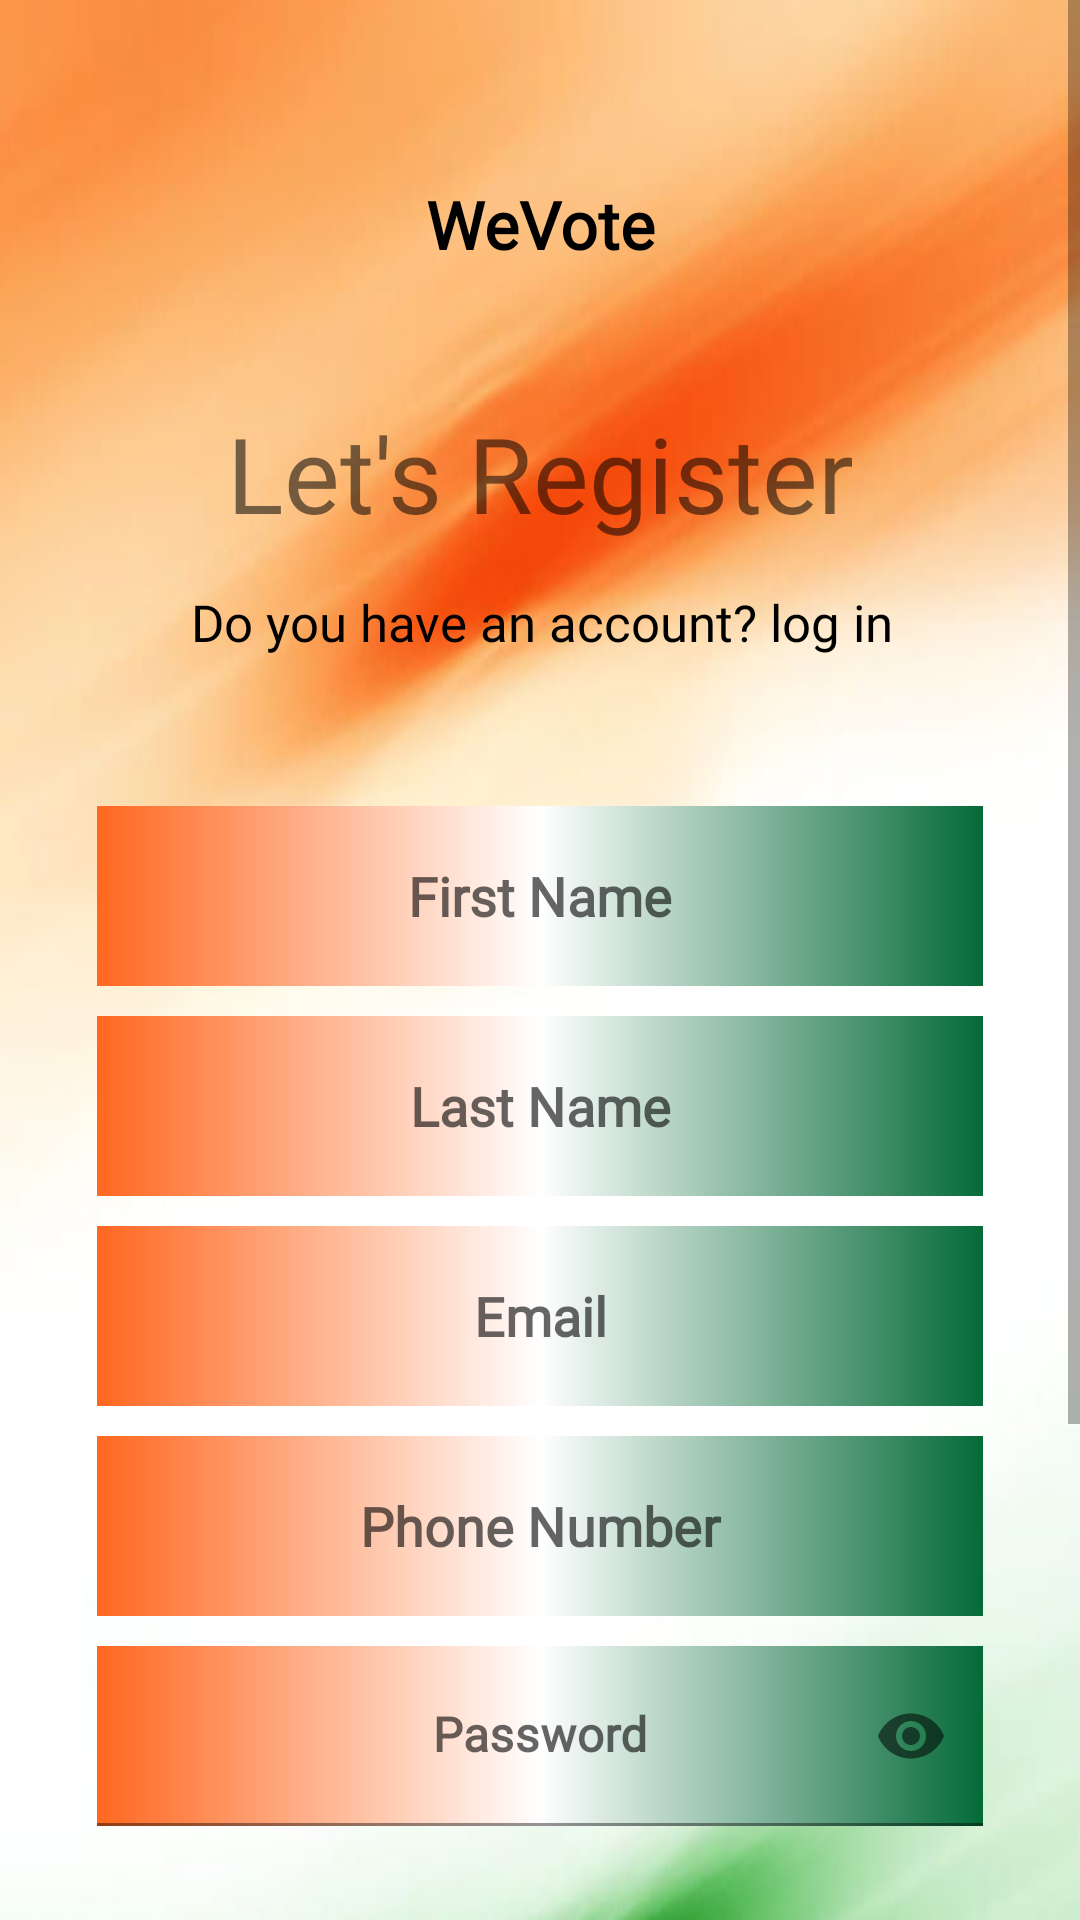

Here is an Android app screen rendered from its layout file. Give the layout XML and the strings, colors and styles it references.
<!-- AndroidManifest.xml: application theme Theme.WeVote -->
<!-- res/layout/fragment_register.xml -->
<?xml version="1.0" encoding="utf-8"?>
<ScrollView xmlns:android="http://schemas.android.com/apk/res/android"
    xmlns:tools="http://schemas.android.com/tools"
    android:layout_width="match_parent"
    android:layout_height="match_parent"
    xmlns:app="http://schemas.android.com/apk/res-auto">

    <androidx.constraintlayout.widget.ConstraintLayout
        android:layout_width="match_parent"
        android:layout_height="match_parent"
        android:background="@drawable/flag2"
        >

        <androidx.constraintlayout.widget.ConstraintLayout
            android:layout_width="match_parent"
            android:layout_height="match_parent">

            <ImageView
                android:id="@+id/IVNamaste"
                android:layout_width="30dp"
                android:layout_height="30dp"
                android:layout_marginEnd="8dp"
                android:layout_marginBottom="4dp"
                android:src="@drawable/namaste"
                app:layout_constraintBottom_toBottomOf="@+id/tvAppName"
                app:layout_constraintEnd_toStartOf="@+id/tvAppName" />

            <TextView
                android:id="@+id/tvAppName"
                android:layout_width="wrap_content"
                android:layout_height="wrap_content"
                style="@style/h3"
                android:layout_marginTop="60dp"
                android:drawablePadding="6dp"
                android:textStyle="bold"
                app:layout_constraintStart_toStartOf="parent"
                app:layout_constraintTop_toTopOf="parent"
                app:layout_constraintEnd_toEndOf="parent"
                android:text="WeVote"
                />

            <TextView
                android:id="@+id/tvLetsRegister"
                android:layout_width="wrap_content"
                android:layout_height="wrap_content"
                style="@style/h4"
                android:layout_marginTop="45dp"
                app:layout_constraintTop_toBottomOf="@id/tvAppName"
                app:layout_constraintStart_toStartOf="parent"
                app:layout_constraintEnd_toEndOf="parent"
                android:text="Let's Register"
                android:textAlignment="center"
                android:gravity="center"
                android:textSize="35sp"
                />

            <TextView
                android:id="@+id/tvHaveAccount"
                android:layout_width="wrap_content"
                android:layout_height="wrap_content"
                style="@style/h2"
                app:layout_constraintStart_toStartOf="@+id/tvLetsRegister"
                app:layout_constraintEnd_toEndOf="@+id/tvLetsRegister"
                app:layout_constraintTop_toBottomOf="@+id/tvLetsRegister"
                android:textAlignment="center"
                android:gravity="center"
                android:text="Do you have an account? log in"
                android:layout_marginTop="15dp"
                android:textColor="@color/black"
                />

            <EditText
                android:id="@+id/edFirstNameRegister"
                android:layout_width="0dp"
                android:layout_height="60dp"
                app:layout_constraintStart_toStartOf="@id/guidelineLoginLeft"
                app:layout_constraintEnd_toEndOf="@id/guidelineLoginRight"
                app:layout_constraintTop_toBottomOf="@id/tvHaveAccount"
                style="@style/editText"
                android:hint="First Name"
                android:inputType="textPersonName"
                android:layout_marginTop="50dp"
                />

            <EditText
                android:id="@+id/edLastNameRegister"
                android:layout_width="0dp"
                android:layout_height="60dp"
                app:layout_constraintStart_toStartOf="@id/guidelineLoginLeft"
                app:layout_constraintEnd_toEndOf="@id/guidelineLoginRight"
                app:layout_constraintTop_toBottomOf="@+id/edFirstNameRegister"
                style="@style/editText"
                android:hint="Last Name"
                android:inputType="textPersonName"
                android:layout_marginTop="10dp"
                />

            <EditText
                android:id="@+id/edEmailRegister"
                android:layout_width="0dp"
                android:layout_height="60dp"
                app:layout_constraintStart_toStartOf="@id/guidelineLoginLeft"
                app:layout_constraintEnd_toEndOf="@id/guidelineLoginRight"
                app:layout_constraintTop_toBottomOf="@+id/edLastNameRegister"
                style="@style/editText"
                android:hint="Email"
                android:inputType="textEmailAddress"
                android:layout_marginTop="10dp"
                />

            <EditText
                android:id="@+id/edPhoneNumberRegister"
                android:layout_width="0dp"
                android:layout_height="60dp"
                app:layout_constraintStart_toStartOf="@id/guidelineLoginLeft"
                app:layout_constraintEnd_toEndOf="@id/guidelineLoginRight"
                app:layout_constraintTop_toBottomOf="@+id/edEmailRegister"
                style="@style/editText"
                android:hint="Phone Number"
                android:inputType="text|phone"
                android:layout_marginTop="10dp"
                />

            <com.google.android.material.textfield.TextInputLayout
                android:id="@+id/edPasswordRegister"
                android:layout_width="0dp"
                android:layout_height="60dp"
                app:layout_constraintStart_toStartOf="@id/guidelineLoginLeft"
                app:layout_constraintEnd_toEndOf="@id/guidelineLoginRight"
                app:layout_constraintTop_toBottomOf="@+id/edPhoneNumberRegister"
                app:passwordToggleEnabled="true"
                android:hint="Password"
                android:layout_marginTop="10dp"
                >
                <com.google.android.material.textfield.TextInputEditText
                    android:layout_width="match_parent"
                    android:layout_height="match_parent"
                    style="@style/editText"
                    android:inputType="textPassword"
                    />
            </com.google.android.material.textfield.TextInputLayout>

            <ImageView
                android:id="@+id/IVProfileImage"
                android:layout_width="150dp"
                android:layout_height="150dp"
                android:layout_marginTop="10dp"
                app:layout_constraintTop_toBottomOf="@+id/edPasswordRegister"
                app:layout_constraintStart_toStartOf="@id/guidelineLoginLeft"
                app:layout_constraintEnd_toEndOf="@id/guidelineLoginRight"
                tools:srcCompat="@tools:sample/avatars" />

            <TextView
                android:id="@+id/TVcamera"
                android:layout_width="wrap_content"
                android:layout_height="wrap_content"
                android:text="upload your image"
                android:textColor="@color/black"
                android:layout_marginTop="5dp"
                app:layout_constraintTop_toBottomOf="@+id/IVProfileImage"
                app:layout_constraintEnd_toStartOf="@+id/guidelineLoginRight"
                app:layout_constraintStart_toStartOf="@+id/guidelineLoginLeft" />

            <ImageView
                android:id="@+id/IVcamera"
                android:layout_width="20dp"
                android:layout_height="20dp"
                android:src="@drawable/camera"
                android:layout_marginStart="50dp"
                android:layout_marginTop="5dp"
                app:layout_constraintTop_toBottomOf="@+id/IVProfileImage"
                app:layout_constraintEnd_toEndOf="@+id/guidelineLoginRight"
                app:layout_constraintStart_toStartOf="@+id/TVcamera"
                />



            <androidx.appcompat.widget.AppCompatButton
                android:id="@+id/buttonRegisterRegister"
                android:layout_width="0dp"
                android:layout_height="55dp"
                style="@style/whiteButtonStyle"
                app:layout_constraintTop_toBottomOf="@+id/TVcamera"
                app:layout_constraintStart_toStartOf="@id/guidelineLoginLeft"
                app:layout_constraintEnd_toEndOf="@id/guidelineLoginRight"
                android:layout_marginTop="15dp"
                android:text="Register"
                />



            <androidx.constraintlayout.widget.Guideline
                android:id="@+id/guidelineLoginLeft"
                android:layout_width="wrap_content"
                android:layout_height="wrap_content"
                android:orientation="vertical"
                app:layout_constraintGuide_percent="0.09"/>

            <androidx.constraintlayout.widget.Guideline
                android:id="@+id/guidelineLoginRight"
                android:layout_width="wrap_content"
                android:layout_height="wrap_content"
                android:orientation="vertical"
                app:layout_constraintGuide_percent="0.91"/>



        </androidx.constraintlayout.widget.ConstraintLayout>

    </androidx.constraintlayout.widget.ConstraintLayout>





</ScrollView>
<!-- resources referenced by this layout -->
<resources>
  <!-- drawable flag2: jpg bitmap (drawable, 17542 bytes) -->
  <style name="editText">
          <item name="android:background">@drawable/gradient</item>
          <item name="android:gravity">center</item>
          <item name="singleLine">true</item>
          <item name="android:textStyle">bold</item>
          <item name="android:fontFamily">@font/poppins_light</item>
      </style>
  <style name="h2">
          <item name="android:fontFamily">@font/poppins_light</item>
          <item name="android:textColor">@color/g_gray700</item>
          <item name="android:textSize">@dimen/h2TextSize</item>
      </style>
  <style name="h3">
          <item name="android:fontFamily">@font/poppins_light</item>
          <item name="android:textColor">@color/black</item>
          <item name="android:textSize">@dimen/h3TextSize</item>
      </style>
  <style name="h4">
          <item name="android:fontFamily">@font/poppins_thin</item>
          <item name="android:textColor">@color/g_black</item>
          <item name="android:textSize">@dimen/h4TextSize</item>
      </style>
  <style name="whiteButtonStyle">
          <item name="android:background">@drawable/white_background</item>
          <item name="android:fontFamily">@font/poppins_thin</item>
          <item name="android:textColor">@color/white</item>
          <item name="android:textSize">@dimen/h2TextSize</item>
          <item name="android:textAllCaps">false</item>
      </style>
  <style name="Theme.WeVote" parent="Theme.MaterialComponents.DayNight.DarkActionBar">
          
          <item name="colorPrimary">@color/purple_500</item>
          <item name="colorPrimaryVariant">@color/purple_700</item>
          <item name="colorOnPrimary">@color/white</item>
          
          <item name="colorSecondary">@color/teal_200</item>
          <item name="colorSecondaryVariant">@color/teal_700</item>
          <item name="colorOnSecondary">@color/black</item>
          
          <item name="android:statusBarColor">?attr/colorPrimaryVariant</item>
          
      </style>
  <!-- drawable gradient (drawable) -->
  <?xml version="1.0" encoding="utf-8"?>
  <shape xmlns:android="http://schemas.android.com/apk/res/android">
  
      <gradient
          android:type="linear"
          android:angle="0"
          android:startColor="#FF671F"
          android:centerColor="@color/white"
          android:endColor="#046A38"
          >
  
  
      </gradient>
  
  </shape>
  <dimen name="h2TextSize">17sp</dimen>
  <dimen name="h3TextSize">22sp</dimen>
  <dimen name="h4TextSize">35sp</dimen>
  <!-- drawable white_background (drawable) -->
  <?xml version="1.0" encoding="utf-8"?>
  <shape android:shape="rectangle" xmlns:android="http://schemas.android.com/apk/res/android">
      <solid android:color="#046A38"/>
      <corners android:radius="5dp"/>
  </shape>
  <!-- not gathered from this repository: default colours our renderer supplied (Android Studio template values) -->
  <color name="purple_500">#FF6200EE</color>
  <color name="purple_700">#FF3700B3</color>
  <color name="teal_200">#FF03DAC5</color>
  <color name="teal_700">#FF018786</color>
  <color name="black">#FF000000</color>
  <color name="white">#FFFFFFFF</color>
</resources>
